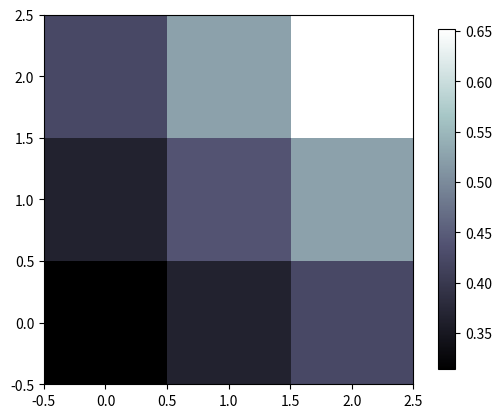

Write the Python code that produced this figure.
# 13 - image
"""
Please note, this script is for python3+.
If you are using python2+, please modify it accordingly.
"""

import matplotlib.pyplot as plt
import numpy as np

# image data
a = np.array([0.313660827978, 0.365348418405, 0.423733120134,
              0.365348418405, 0.439599930621, 0.525083754405,
              0.423733120134, 0.525083754405, 0.651536351379]).reshape(3,3)

"""
for the value of "interpolation", check this:
http://matplotlib.org/examples/images_contours_and_fields/interpolation_methods.html
for the value of "origin"= ['upper', 'lower'], check this:
http://matplotlib.org/examples/pylab_examples/image_origin.html
for the value of cmap="bone", check this:
https://blog.csdn.net/qq_28485501/article/details/82656614
"""
plt.imshow(a, interpolation='nearest', cmap='bone', origin='lower')
# plt.imshow(a, interpolation='nearest', origin='lower')
plt.colorbar(shrink=.92)

# plt.xticks(())
# plt.yticks(())
plt.show()

